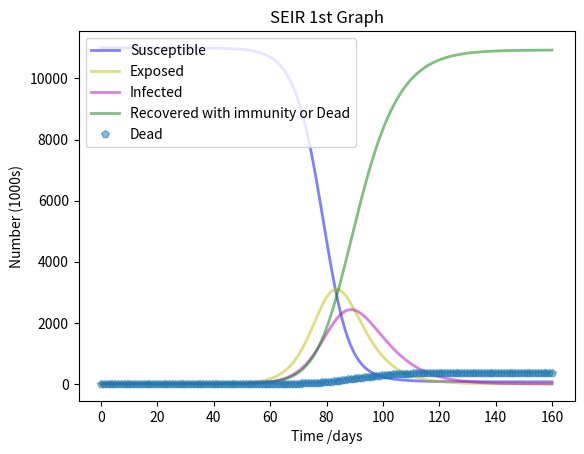
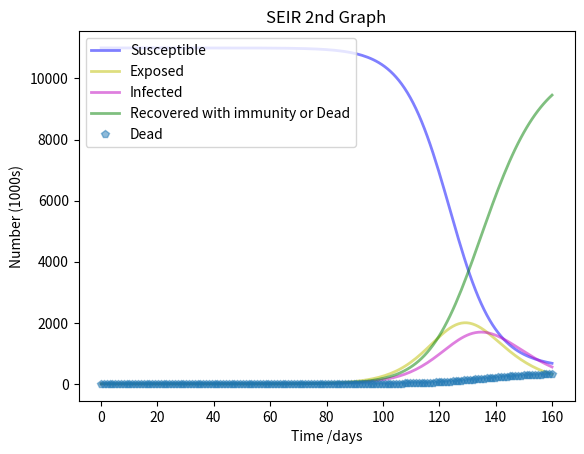
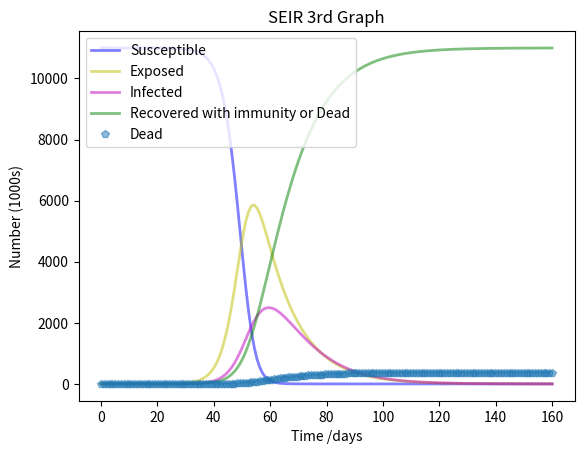
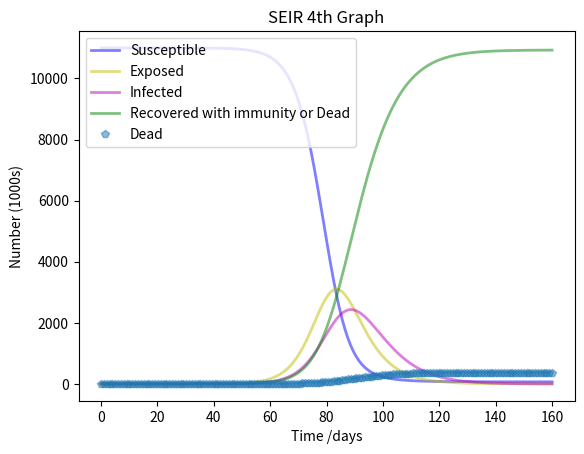
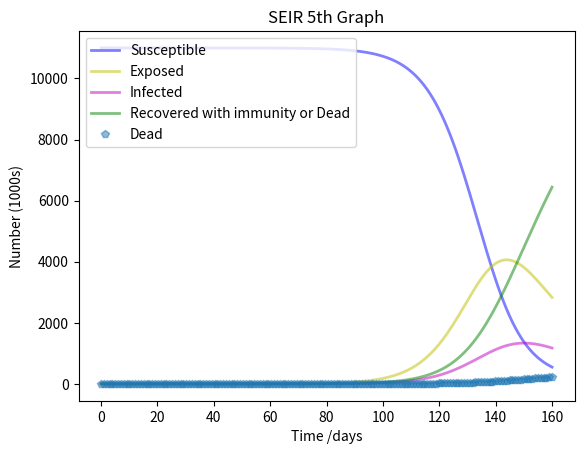
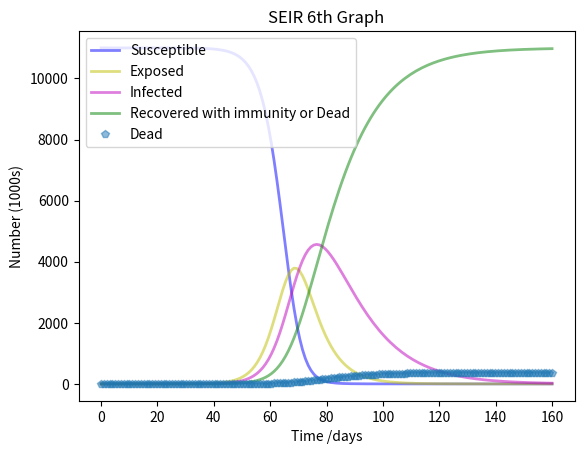
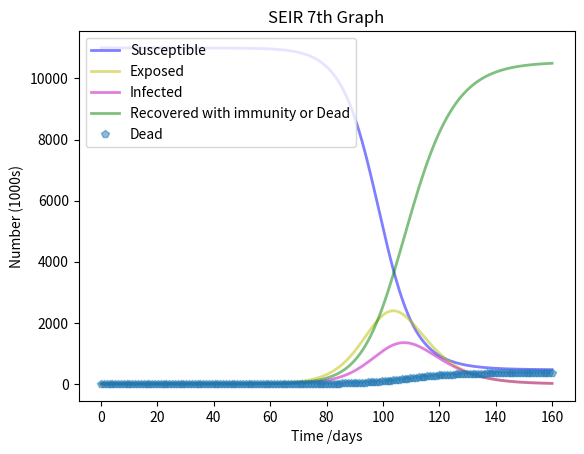

Here is the Python script that generated these plots, in order:
import math
import numpy as np
from scipy.integrate import odeint
import matplotlib.pyplot as plt
'''
Question 1: Seing How Changing Different Parameters Affects the Day Gap, The height of the I curve
and the amount of days untill the peak in case
'''



'''
Part a:
Using good estimates for the parameters provided by:

'''

# Total population, N.
N = 11000000
# Initial number of infected and recovered individuals, I0 and R0.
I0 = 2 #beggining date march 19th
E0 = 0
R0 =  0
# Everyone else, S0, is susceptible to infection initially.
S0 = N - I0 - E0 - R0
# Contact rate, beta, and mean recovery rate, gamma, (in 1/days). #CHANGE WORDS HERE
beta, sigma, gamma = 0.78735, 1/7, 0.154 
# A grid of time points (in days)
t = np.linspace(0, 160, 160)

# The SIR model differential equations.
def deriv(y, t, N, beta, sigma, gamma):
    S, E, I, R = y
    dSdt = -beta * S * I / N
    dEdt = beta * S * I / N - sigma*E
    dIdt = sigma*E- gamma * I
    dRdt = gamma * I
    return dSdt, dEdt, dIdt, dRdt

# Initial conditions vector
y0 = S0, E0, I0, R0
# Integrate the SIR equations over the time grid, t.
# do it over different parameter values???
ret = odeint(deriv, y0, t, args=(N, beta, sigma, gamma))# add commas for more parameters
S, E, I, R = ret.T
Dead1 = .034*R
DeadinEnd1 = Dead1[-1]
AliveRecovered1 = (1-.034)*R

RecoveredinEnd1 = AliveRecovered1[-1]
print(' The model estimates that %d are dead by the end of the period of 160 days.' %DeadinEnd1)
print(' The model estimates that %d are recovered by the end of the period of 160 days.' %RecoveredinEnd1)

# Plot the data on three separate curves for S(t), I(t) and R(t)
plt.figure()  # open the figure
fig,ax = plt.subplots() 
ax.plot(t, S/1000, 'b', alpha=0.5, lw=2, label='Susceptible')
ax.plot(t, E/1000, 'y', alpha=0.5, lw=2, label='Exposed')
ax.plot(t, I/1000, 'm', alpha=0.5, lw=2, label='Infected')
ax.plot(t, R/1000, 'g', alpha=0.5, lw=2, label='Recovered with immunity or Dead')
ax.plot(t, Dead1/1000, 'p', alpha=0.5, lw=2, label='Dead')

ax.set_xlabel('Time /days')
ax.set_ylabel('Number (1000s)')
legend = ax.legend(loc = 'upper left')
plt.title('SEIR 1st Graph')
plt.savefig('SEIR1.png', bbox_inches ='tight')
# the day gap between peak exposure and peak number of infected is relevant
Elist = E.tolist()
Ilist = I.tolist()
maxEday1 = Elist.index(max(E))
maxIday1 = Ilist.index(max(I))
dayGap1 = maxIday1 - maxEday1
maxDeath1 = max(Dead1)
maxCases1 = max(I)

'''
Part b:
Lowering and increasing beta based on
https://www.businessinsider.com/coronavirus-contagious-r-naught-average-patient-spread-2020-3

'''
beta, sigma, gamma = 0.5, 1/7, 0.154 # beta is estimated number of contacts per day
# Initial conditions vector
y0 = S0, E0, I0, R0
# Integrate the SIR equations over the time grid, t.
# do it over different parameter values???
ret = odeint(deriv, y0, t, args=(N, beta, sigma, gamma))# add commas for more parameters
S, E, I, R = ret.T
Dead2 = .034*R
DeadinEnd2 = Dead2[-1]
AliveRecovered2 = (1-.034)*R

RecoveredinEnd2 = AliveRecovered2[-1]
print(' The model estimates that %d are dead by the end of the period of 160 days.' %DeadinEnd2)
print(' The model estimates that %d are recovered by the end of the period of 160 days.' %RecoveredinEnd2)

# Plot the data on three separate curves for S(t), I(t) and R(t)
plt.figure()  # open the figure
fig,ax = plt.subplots() 
ax.plot(t, S/1000, 'b', alpha=0.5, lw=2, label='Susceptible')
ax.plot(t, E/1000, 'y', alpha=0.5, lw=2, label='Exposed')
ax.plot(t, I/1000, 'm', alpha=0.5, lw=2, label='Infected')
ax.plot(t, R/1000, 'g', alpha=0.5, lw=2, label='Recovered with immunity or Dead')
ax.plot(t, Dead2/1000, 'p', alpha=0.5, lw=2, label='Dead')

ax.set_xlabel('Time /days')
ax.set_ylabel('Number (1000s)')
legend = ax.legend(loc = 'upper left')
plt.title('SEIR 2nd Graph')

plt.savefig('SEIR2.png', bbox_inches ='tight')
# the day gap between peak exposure and peak number of infected is relevant
Elist = E.tolist()
Ilist = I.tolist()
maxEday2 = Elist.index(max(E))
maxIday2 = Ilist.index(max(I))
dayGap2 = maxIday2 - maxEday2
maxDeath2 = max(Dead2)
maxCases2 = max(I)
beta, sigma, gamma = 2, 1/12, 0.154
# Initial conditions vector
y0 = S0, E0, I0, R0
# Integrate the SIR equations over the time grid, t.
# do it over different parameter values???
ret = odeint(deriv, y0, t, args=(N, beta, sigma, gamma))# add commas for more parameters
S, E, I, R = ret.T
Dead3 = .034*R
DeadinEnd3 = Dead3[-1]
AliveRecovered3 = (1-.034)*R

RecoveredinEnd3 = AliveRecovered3[-1]
print(' The model estimates that %d are dead by the end of the period of 160 days.' %DeadinEnd3)
print(' The model estimates that %d are recovered by the end of the period of 160 days.' %RecoveredinEnd3)

# Plot the data on three separate curves for S(t), I(t) and R(t)
plt.figure()  # open the figure
fig,ax = plt.subplots() 
ax.plot(t, S/1000, 'b', alpha=0.5, lw=2, label='Susceptible')
ax.plot(t, E/1000, 'y', alpha=0.5, lw=2, label='Exposed')
ax.plot(t, I/1000, 'm', alpha=0.5, lw=2, label='Infected')
ax.plot(t, R/1000, 'g', alpha=0.5, lw=2, label='Recovered with immunity or Dead')
ax.plot(t, Dead3/1000, 'p', alpha=0.5, lw=2, label='Dead')

ax.set_xlabel('Time /days')
ax.set_ylabel('Number (1000s)')
legend = ax.legend(loc = 'upper left')
plt.title('SEIR 3rd Graph')

plt.savefig('SEIR3.png', bbox_inches ='tight')
# the day gap between peak exposure and peak number of infected is relevant
Elist = E.tolist()
Ilist = I.tolist()
maxEday3 = Elist.index(max(E))
maxIday3 = Ilist.index(max(I))
dayGap3 = maxIday3 - maxEday3
maxDeath3 = max(Dead3)
maxCases3 = max(I)



'''
Part c:
increasing sigma based on
12 days: Average duration of survivors
https://www.telegraph.co.uk/news/2020/03/12/coronavirus-kills-average-185-days/
18.5 days: average time untill death
https://www.telegraph.co.uk/news/2020/03/12/coronavirus-kills-average-185-days/
'''
beta, sigma, gamma = 0.78735, 1/7, 0.154 # sigma = 1/ average duration
# Initial conditions vector
y0 = S0, E0, I0, R0
# Integrate the SIR equations over the time grid, t.
# do it over different parameter values???
ret = odeint(deriv, y0, t, args=(N, beta, sigma, gamma))# add commas for more parameters
S, E, I, R = ret.T
Dead4 = .034*R
DeadinEnd4 = Dead4[-1]
AliveRecovered4 = (1-.034)*R

RecoveredinEnd4 = AliveRecovered4[-1]
print(' The model estimates that %d are dead by the end of the period of 160 days.' %DeadinEnd4)
print(' The model estimates that %d are recovered by the end of the period of 160 days.' %RecoveredinEnd4)

# Plot the data on three separate curves for S(t), I(t) and R(t)
plt.figure()  # open the figure
fig,ax = plt.subplots() 
ax.plot(t, S/1000, 'b', alpha=0.5, lw=2, label='Susceptible')
ax.plot(t, E/1000, 'y', alpha=0.5, lw=2, label='Exposed')
ax.plot(t, I/1000, 'm', alpha=0.5, lw=2, label='Infected')
ax.plot(t, R/1000, 'g', alpha=0.5, lw=2, label='Recovered with immunity or Dead')
ax.plot(t, Dead4/1000, 'p', alpha=0.5, lw=2, label='Dead')

ax.set_xlabel('Time /days')
ax.set_ylabel('Number (1000s)')
legend = ax.legend(loc = 'upper left')
plt.title('SEIR 4th Graph')

plt.savefig('SEIR4.png', bbox_inches ='tight')
# the day gap between peak exposure and peak number of infected is relevant
Elist = E.tolist()
Ilist = I.tolist()
maxEday4 = Elist.index(max(E))
maxIday4 = Ilist.index(max(I))
dayGap4 = maxIday4 - maxEday4
maxDeath4 = max(Dead4)
maxCases4 = max(I)
beta, sigma, gamma = 0.78735, 1/18.5, 0.154 # sigma = 1/ average duration

# Initial conditions vector
y0 = S0, E0, I0, R0
# Integrate the SIR equations over the time grid, t.
# do it over different parameter values???
ret = odeint(deriv, y0, t, args=(N, beta, sigma, gamma))# add commas for more parameters
S, E, I, R = ret.T
Dead5 = .034*R
DeadinEnd5 = Dead5[-1]
AliveRecovered5 = (1-.034)*R

RecoveredinEnd5 = AliveRecovered5[-1]
print(' The model estimates that %d are dead by the end of the period of 160 days.' %DeadinEnd5)
print(' The model estimates that %d are recovered by the end of the period of 160 days.' %RecoveredinEnd5)

# Plot the data on three separate curves for S(t), I(t) and R(t)
plt.figure()  # open the figure
fig,ax = plt.subplots() 
ax.plot(t, S/1000, 'b', alpha=0.5, lw=2, label='Susceptible')
ax.plot(t, E/1000, 'y', alpha=0.5, lw=2, label='Exposed')
ax.plot(t, I/1000, 'm', alpha=0.5, lw=2, label='Infected')
ax.plot(t, R/1000, 'g', alpha=0.5, lw=2, label='Recovered with immunity or Dead')
ax.plot(t, Dead5/1000, 'p', alpha=0.5, lw=2, label='Dead')

ax.set_xlabel('Time /days')
ax.set_ylabel('Number (1000s)')
legend = ax.legend(loc = 'upper left')
plt.title('SEIR 5th Graph')
plt.savefig('SEIR5.png', bbox_inches ='tight')
# the day gap between peak exposure and peak number of infected is relevant
Elist = E.tolist()
Ilist = I.tolist()
maxEday5 = Elist.index(max(E))
maxIday5 = Ilist.index(max(I))
dayGap5 = maxIday5 - maxEday5
maxDeath5 = max(Dead5)
maxCases5 = max(I)
'''
Part d:
 γ is the average rate of recovery or death in infected populations
Lowering and increasing gamma based on
http://jtd.amegroups.com/article/view/36385/html
'''
beta, sigma, gamma = 0.78735, 1/7,0.0721
# Initial conditions vector
y0 = S0, E0, I0, R0
# Integrate the SIR equations over the time grid, t.
# do it over different parameter values???
ret = odeint(deriv, y0, t, args=(N, beta, sigma, gamma))# add commas for more parameters
S, E, I, R = ret.T
Dead6 = .034*R
DeadinEnd6 = Dead6[-1]
AliveRecovered6 = (1-.034)*R

RecoveredinEnd6 = AliveRecovered6[-1]
print(' The model estimates that %d are dead by the end of the period of 160 days.' %DeadinEnd6)
print(' The model estimates that %d are recovered by the end of the period of 160 days.' %RecoveredinEnd6)

# Plot the data on three separate curves for S(t), I(t) and R(t)
plt.figure()  # open the figure
fig,ax = plt.subplots() 
ax.plot(t, S/1000, 'b', alpha=0.5, lw=2, label='Susceptible')
ax.plot(t, E/1000, 'y', alpha=0.5, lw=2, label='Exposed')
ax.plot(t, I/1000, 'm', alpha=0.5, lw=2, label='Infected')
ax.plot(t, R/1000, 'g', alpha=0.5, lw=2, label='Recovered with immunity or Dead')
ax.plot(t, Dead6/1000, 'p', alpha=0.5, lw=2, label='Dead')

ax.set_xlabel('Time /days')
ax.set_ylabel('Number (1000s)')
legend = ax.legend(loc = 'upper left')
plt.title('SEIR 6th Graph')
plt.savefig('SEIR6.png', bbox_inches ='tight')
# the day gap between peak exposure and peak number of infected is relevant
Elist = E.tolist()
Ilist = I.tolist()
maxEday6 = Elist.index(max(E))
maxIday6 = Ilist.index(max(I))
dayGap6 = maxIday6 - maxEday6
maxDeath6 = max(Dead6)
maxCases6 = max(I)



beta, sigma, gamma = 0.78735, 1/7, 0.238

# Initial conditions vector
y0 = S0, E0, I0, R0
# Integrate the SIR equations over the time grid, t.
# do it over different parameter values???
ret = odeint(deriv, y0, t, args=(N, beta, sigma, gamma))# add commas for more parameters
S, E, I, R = ret.T
Dead7 = .034*R
DeadinEnd7 = Dead5[-1]
AliveRecovered7 = (1-.034)*R

RecoveredinEnd7 = AliveRecovered7[-1]
print(' The model estimates that %d are dead by the end of the period of 160 days.' %DeadinEnd7)
print(' The model estimates that %d are recovered by the end of the period of 160 days.' %RecoveredinEnd7)

# Plot the data on three separate curves for S(t), I(t) and R(t)
plt.figure()  # open the figure
fig,ax = plt.subplots() 
ax.plot(t, S/1000, 'b', alpha=0.5, lw=2, label='Susceptible')
ax.plot(t, E/1000, 'y', alpha=0.5, lw=2, label='Exposed')
ax.plot(t, I/1000, 'm', alpha=0.5, lw=2, label='Infected')
ax.plot(t, R/1000, 'g', alpha=0.5, lw=2, label='Recovered with immunity or Dead')
ax.plot(t, Dead7/1000, 'p', alpha=0.5, lw=2, label='Dead')

ax.set_xlabel('Time /days')
ax.set_ylabel('Number (1000s)')
legend = ax.legend(loc = 'upper left')
plt.title('SEIR 7th Graph')
plt.savefig('SEIR7.png', bbox_inches ='tight')
# the day gap between peak exposure and peak number of infected is relevant
Elist = E.tolist()
Ilist = I.tolist()
maxEday7 = Elist.index(max(E))
maxIday7 = Ilist.index(max(I))
dayGap7 = maxIday7 - maxEday7
maxDeath7 = max(Dead7)
maxCases7 = max(I)

# negative sign means WHO didnt have data and i need to go look for it
# deaths + recoveries cumulative comparison, depending on data i am able to find
# LSR methods  to compare to beta, sigma, gamma
# secant method to optimize 


TrueDeaths = [0,0,0,0, 0,0,0,0,0,0,0,0,0,0,0,0,0,0,0,1,1,2,2,2,3, 3]
TrueInfected = [1,2,2,2,6,-7,-8,-8,8,8,8,15,15,15,16,16,17,18,19,24,25,30, 31,31,33, 40]
TrueDays = np.linspace(0, len(TrueDeaths), len(TrueDeaths))


